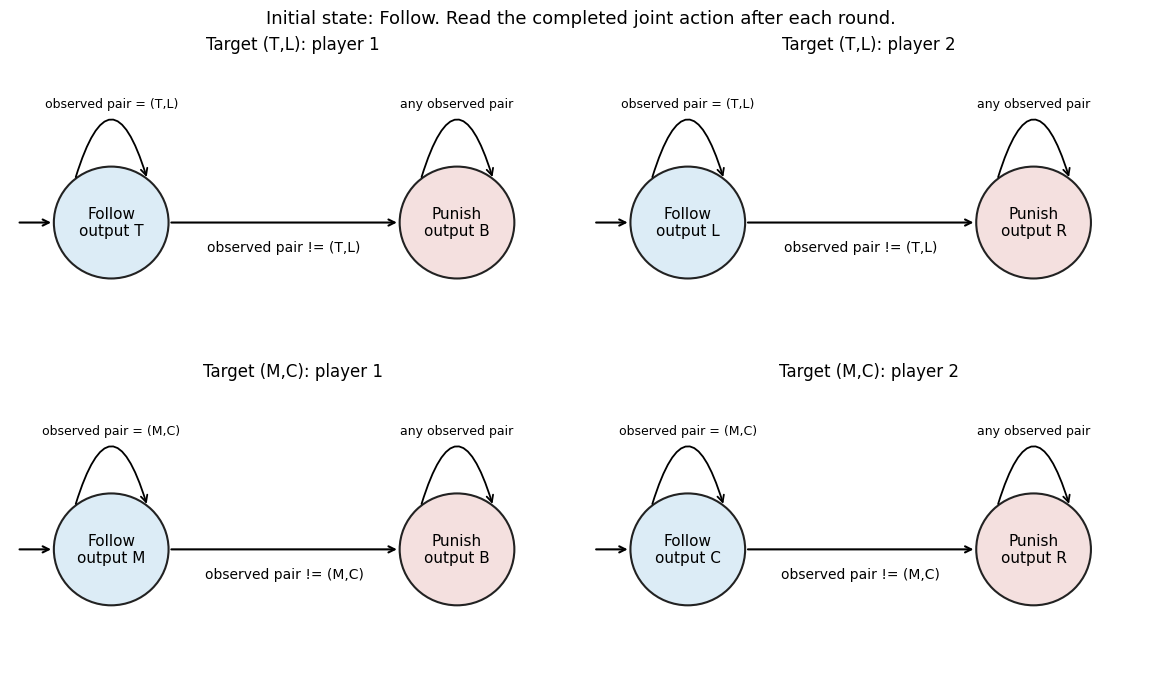

Generate this figure with matplotlib: (Note: this script raises an exception after producing the figure.)
"""Original solution diagram. Python 3.14; NumPy 2.3.5; Matplotlib 3.10.7.
Run from the directory where the PNG should be written.
"""
from pathlib import Path
import io
import os
import numpy as np
import matplotlib
matplotlib.use("Agg")
import matplotlib.pyplot as plt
from matplotlib.patches import Circle, FancyArrowPatch, Ellipse
plt.rcParams.update({"font.family": "DejaVu Sans", "font.size": 11, "figure.facecolor": "white", "axes.facecolor": "white", "savefig.facecolor": "white", "savefig.transparent": False})

fig, axes = plt.subplots(2, 2, figsize=(11.5, 6.8), layout="constrained")
for row, target in enumerate([("T", "L"), ("M", "C")]):
    for player in range(2):
        ax = axes[row, player]
        ax.set(xlim=(-1.2, 5.5), ylim=(-1.6, 2.0))
        ax.axis("off")
        own = target[player]
        punish = ("B", "R")[player]
        pair = "(" + ",".join(target) + ")"
        ax.set_title(f"Target {pair}: player {player+1}", fontsize=12)
        for x, label, color in [(0, f"Follow\noutput {own}", "#dcecf6"), (4.1, f"Punish\noutput {punish}", "#f4e0df")]:
            ax.add_patch(Circle((x, 0), 0.68, facecolor=color, edgecolor="#222222", lw=1.5))
            ax.text(x, 0, label, ha="center", va="center")
        ax.annotate("", xy=(-0.68, 0), xytext=(-1.12, 0), arrowprops={"arrowstyle": "->", "lw": 1.5})
        ax.annotate("", xy=(3.42, 0), xytext=(0.68, 0), arrowprops={"arrowstyle": "->", "lw": 1.5})
        ax.text(2.05, -0.35, f"observed pair != {pair}", ha="center", fontsize=10)
        for x, label in [(0, f"observed pair = {pair}"), (4.1, "any observed pair")]:
            ax.add_patch(FancyArrowPatch((x-0.43, 0.52), (x+0.43, 0.52), connectionstyle="arc3,rad=-1.65", arrowstyle="->", mutation_scale=12, lw=1.3))
            ax.text(x, 1.4, label, ha="center", fontsize=9)
fig.suptitle("Initial state: Follow. Read the completed joint action after each round.", fontsize=13)

buf = io.BytesIO()
fig.savefig(buf, format="png", dpi=160, facecolor="white", transparent=False, metadata={"Software": "Matplotlib"})
output = Path(Path(__file__).with_suffix(".png").name)
temporary = output.with_suffix(".png.tmp")
temporary.write_bytes(buf.getvalue())
os.replace(temporary, output)
plt.close(fig)
